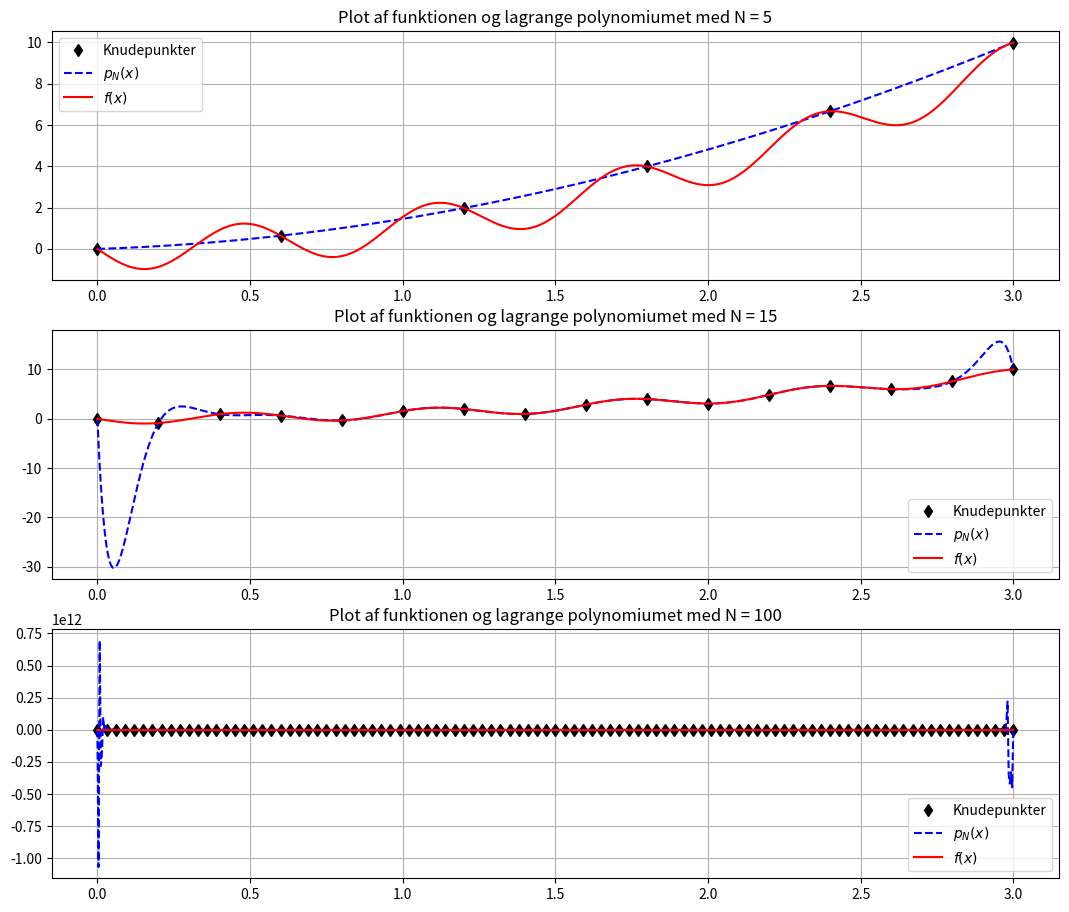

This chart was generated by the following Python code:
# -*- coding: utf-8 -*-

from math import sin, cos, pi
import matplotlib.pyplot as plt

# Interpolating polynomial
def lagrange(x, x_values, y_values): 
    
    from functools import reduce
    # Lagrange basis polynomials
    def l(k,x):
        temp = [(x-x_values[j])/(x_values[k]-x_values[j])\
              for j in range(len(x_values)) if j != k]
        result = reduce(lambda x, y: x*y, temp)
        return result
    
    # Lagrange interpolation polynomial
    p = []
    for i in range(len(x)):
        temp = [y_values[k]*l(k,x[i]) for k in range(len(x_values))]
        p.append(sum(temp))
    
    return p

# Parameters for the experiment
a = 0
b = 3

def f(x):
    return x**2-sin(10*x)

# Error bound for equidistant points for the function f(x)=x^2-sin(10x)
def equi_bound(h, N):
    M = 10**(N+1)
    return 0.25*h**(N+1)*M

## Print the results
#print('-'*34)
#print('      Lagrange interpolation ')
#print('-'*34)
#print('  N     Error bound       Error')
#print('-'*34)
#for N in range(10,101,10):
#    
#    # Parameters for Lagrange interpolation
#    h = abs(b-a)/N
#    x_values = [a+k*h for k in range(N+1)] 
#    y_values = [f(x_values[k]) for k in range(N+1)]
#   
#    # New points for calculating the error max|f(x)-p_N(x)|
#    N_test =  797
#    h_test = abs(b-a)/N_test
#    x_test = [3*(1 - cos(k*pi/N))/2 for k in range(N_test+1)]
#     
#    # Calculate the approximation and the solution
#    approx = lagrange(x_test, x_values, y_values)
#    y_test = [f(x_test[k]) for k in range(N_test+1)]
#    
#    # Calculate the error
#    from operator import sub
#    temp1 = list(map(sub, y_test, approx))
#    temp2 = list(map(abs, temp1))
#    error = max(temp2)
#    
#    # Print a table
#    print('{:3d}  {:14.5E}  {:13.5E}'.format(N, \
#          equi_bound(h,N), error))
# =============================================================================
# Opgave 3
# =============================================================================
N = [5, 15, 100]
plt.figure(figsize=(13, 11))
for i in range(len(N)):
    h = abs(b-a)/N[i]
    x_values = [a+k*h for k in range(N[i]+1)] 
    y_values = [f(x_values[k]) for k in range(N[i]+1)]
    N_test =  797
    h_test = abs(b-a)/N_test
    x_test = [a+k*h_test for k in range(N_test+1)]
    approx = lagrange(x_test, x_values, y_values)
    f_values = [f(x_test[k]) for k in range(N_test+1)]
        
    plt.subplot(3,1,1+i)
    plt.plot(x_values, y_values, 'kd', label="Knudepunkter")
    plt.plot(x_test, approx, 'b--', label="$p_N(x)$")
    plt.plot(x_test, f_values, 'r-', label="$f(x)$")
    plt.legend()
    plt.grid()
    plt.title("Plot af funktionen og lagrange polynomiumet med N = {:d}".format(N[i]))
plt.savefig("lagrange_plot.pdf")
plt.show()

# =============================================================================
# Opgave 6
# =============================================================================
#for N in range(34,42,1):
#    
#    # Parameters for Lagrange interpolation
#    h = abs(b-a)/N
#    x_values = [a+k*h for k in range(N+1)] 
#    y_values = [f(x_values[k]) for k in range(N+1)]
#   
#    # New points for calculating the error max|f(x)-p_N(x)|
#    N_test =  797
#    h_test = abs(b-a)/N_test
#    x_test = [a+k*h_test for k in range(N_test+1)]
#     
#    # Calculate the approximation and the solution
#    approx = lagrange(x_test, x_values, y_values)
#    y_test = [f(x_test[k]) for k in range(N_test+1)]
#    
#    # Calculate the error
#    from operator import sub
#    temp1 = list(map(sub, y_test, approx))
#    temp2 = list(map(abs, temp1))
#    error = max(temp2)
#    
#    # Print a table
#    print('{:3d}  {:14.5E}  {:13.5E}'.format(N, \
#          equi_bound(h,N), error))

